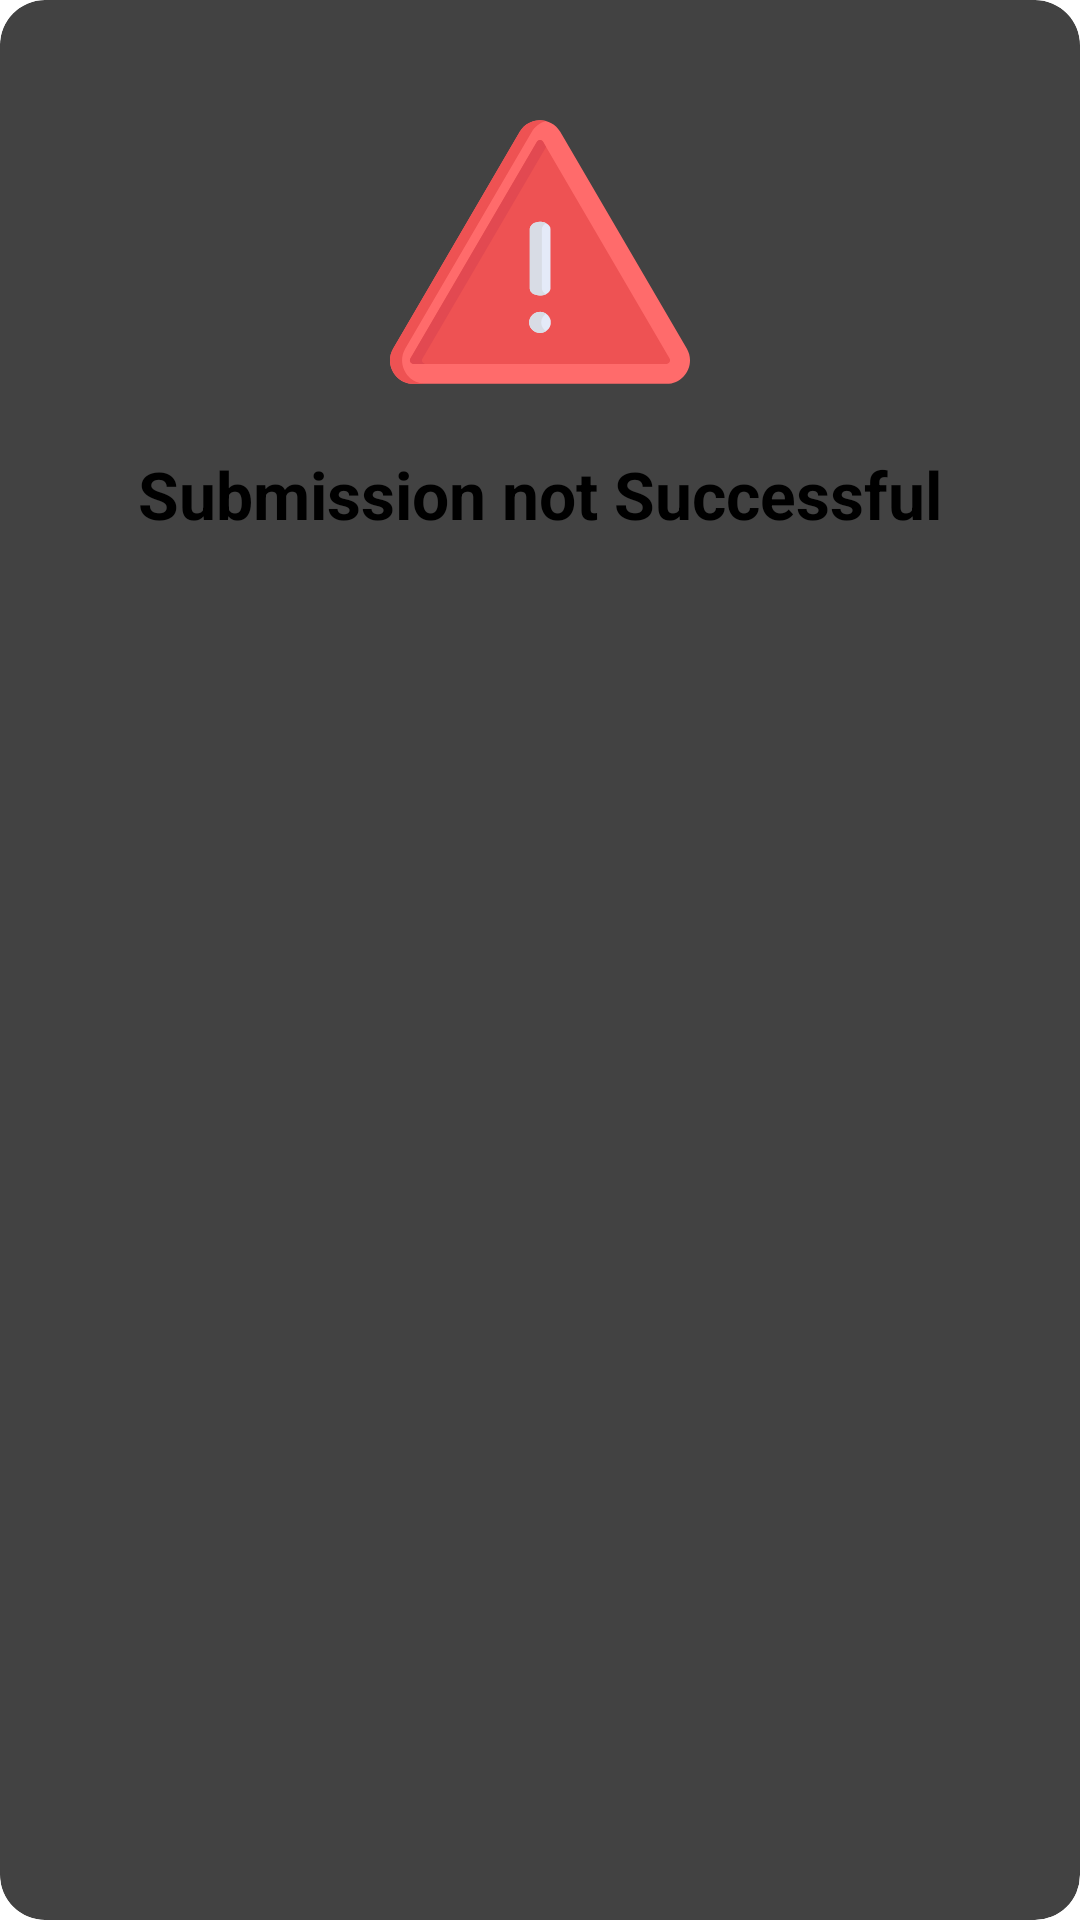

Android layout source for this screen:
<!-- AndroidManifest.xml: application theme Theme.Animations -->
<!-- res/layout/fragment_faliure.xml -->
<?xml version="1.0" encoding="utf-8"?>

<androidx.cardview.widget.CardView xmlns:android="http://schemas.android.com/apk/res/android"
    xmlns:app="http://schemas.android.com/apk/res-auto"
    xmlns:tools="http://schemas.android.com/tools"
    android:layout_width="match_parent"
    android:layout_height="wrap_content"
    app:cardCornerRadius="15dp"
    android:layout_margin="10dp"
    tools:context=".SuccessFragment">

    <androidx.constraintlayout.widget.ConstraintLayout
        android:layout_width="match_parent"
        android:layout_height="match_parent"
        android:padding="10dp">

        <ImageView
            android:id="@+id/imageView4"
            android:layout_width="100dp"
            android:layout_height="100dp"
            android:layout_marginTop="24dp"
            android:src="@drawable/ic_warning"
            app:layout_constraintEnd_toEndOf="parent"
            app:layout_constraintHorizontal_bias="0.5"
            app:layout_constraintStart_toStartOf="parent"
            app:layout_constraintTop_toTopOf="parent" />

        <TextView
            android:id="@+id/textView4"
            android:layout_width="wrap_content"
            android:layout_height="wrap_content"
            android:layout_marginTop="16dp"
            android:text="Submission not Successful"
            android:textStyle="bold"
            android:textSize="22sp"
            app:layout_constraintEnd_toEndOf="parent"
            app:layout_constraintHorizontal_bias="0.5"
            app:layout_constraintStart_toStartOf="parent"
            app:layout_constraintTop_toBottomOf="@+id/imageView4" />
    </androidx.constraintlayout.widget.ConstraintLayout>




</androidx.cardview.widget.CardView>
<!-- resources referenced by this layout -->
<resources>
  <!-- drawable ic_warning: vector/xml drawable (drawable, 2421 chars, omitted) -->
  <style name="Theme.Animations" parent="Theme.MaterialComponents.DayNight.NoActionBar">
          
          <item name="colorPrimary">@color/purple_500</item>
          <item name="colorPrimaryVariant">@color/black</item>
          <item name="colorOnPrimary">@color/white</item>
          
          <item name="colorSecondary">@color/teal_200</item>
          <item name="colorSecondaryVariant">@color/teal_700</item>
          <item name="colorOnSecondary">@color/black</item>
          
          <item name="android:statusBarColor" tools:targetApi="l">?attr/colorPrimaryVariant</item>
          
      </style>
  <color name="purple_500">#FF6200EE</color>
  <color name="black">#FF000000</color>
  <color name="white">#FFFFFFFF</color>
  <color name="teal_200">#FF03DAC5</color>
  <color name="teal_700">#FF018786</color>
</resources>
